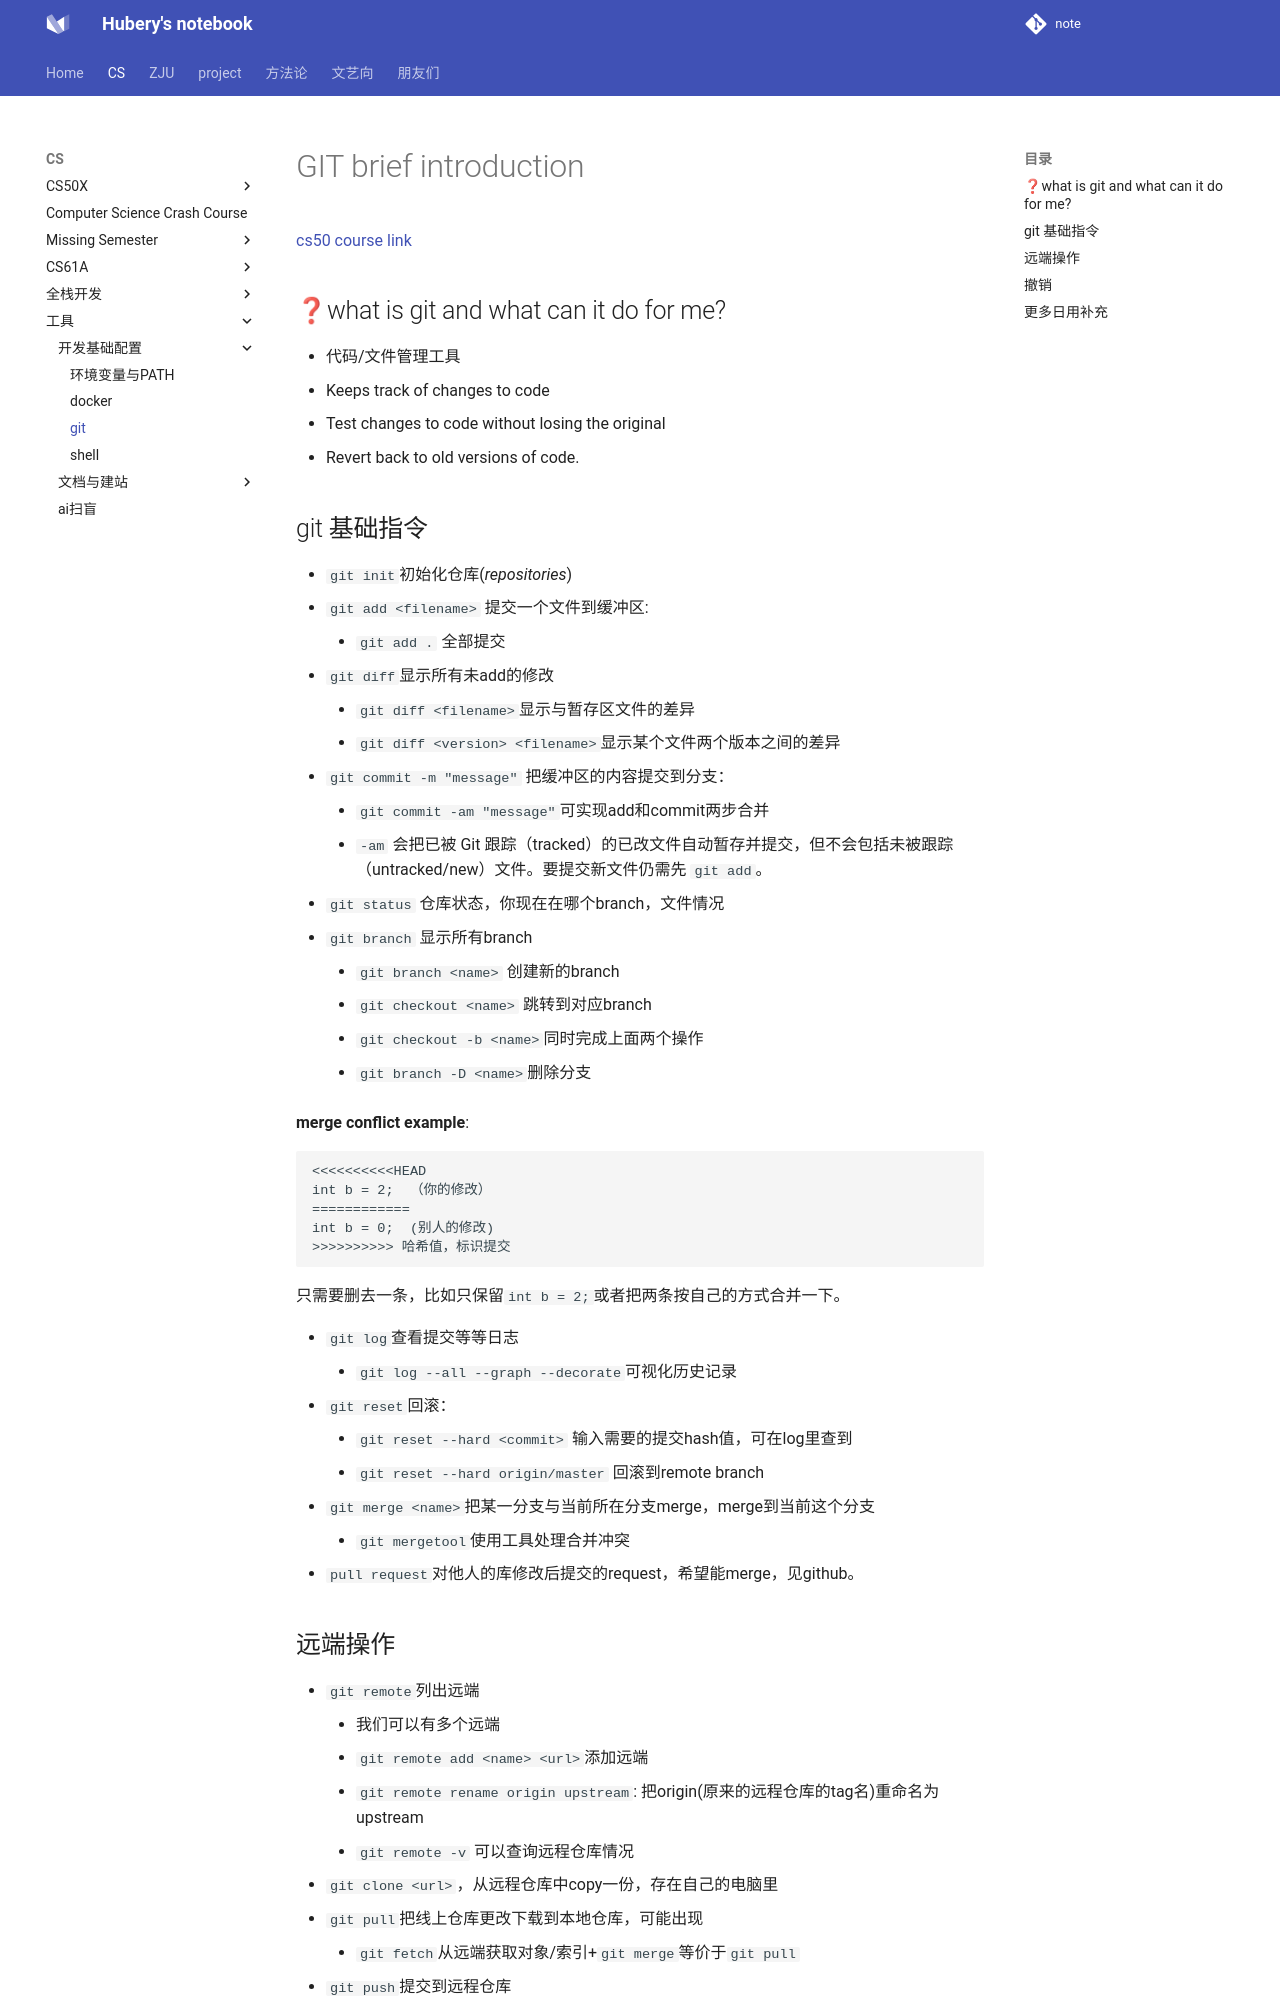

repository: hubery258/notebook · page: cs/Missing Semester/git/index.html · generator: mkdocs

# GIT brief introduction
[cs50 course link](https://www.youtube.com/watch?v=MJUJ4wbFm_A&t=26s)

## ❓what is git and what can it do for me?
- 代码/文件管理工具
- Keeps track of changes to code
- Test changes to code without losing the original
- Revert back to old versions of code.

## git 基础指令
- `git init`初始化仓库(*repositories*)
- `git add <filename>` 提交一个文件到缓冲区:
    - `git add .` 全部提交
- `git diff`显示所有未add的修改
    - `git diff <filename>`显示与暂存区文件的差异
    - `git diff <version> <filename>`显示某个文件两个版本之间的差异
- `git commit -m "message" ` 把缓冲区的内容提交到分支：
    - `git commit -am "message" `可实现add和commit两步合并
    - `-am` 会把已被 Git 跟踪（tracked）的已改文件自动暂存并提交，但不会包括未被跟踪（untracked/new）文件。要提交新文件仍需先 `git add`。
- `git status` 仓库状态，你现在在哪个branch，文件情况
- `git branch` 显示所有branch
    - `git branch <name>` 创建新的branch
    - `git checkout <name>` 跳转到对应branch
    - `git checkout -b <name>`同时完成上面两个操作
    - `git branch -D <name>`删除分支

**merge conflict example**:
```
<<<<<<<<<<HEAD
int b = 2;  （你的修改）
============
int b = 0;  (别人的修改)
>>>>>>>>>> 哈希值，标识提交
```
只需要删去一条，比如只保留`int b = 2;`或者把两条按自己的方式合并一下。

- `git log`查看提交等等日志
    - `git log --all --graph --decorate`可视化历史记录
- `git reset`回滚：
    - `git reset --hard <commit>` 输入需要的提交hash值，可在log里查到
    - `git reset --hard origin/master` 回滚到remote branch
- `git merge <name>`把某一分支与当前所在分支merge，merge到当前这个分支
    - `git mergetool`使用工具处理合并冲突
- `pull request`对他人的库修改后提交的request，希望能merge，见github。
